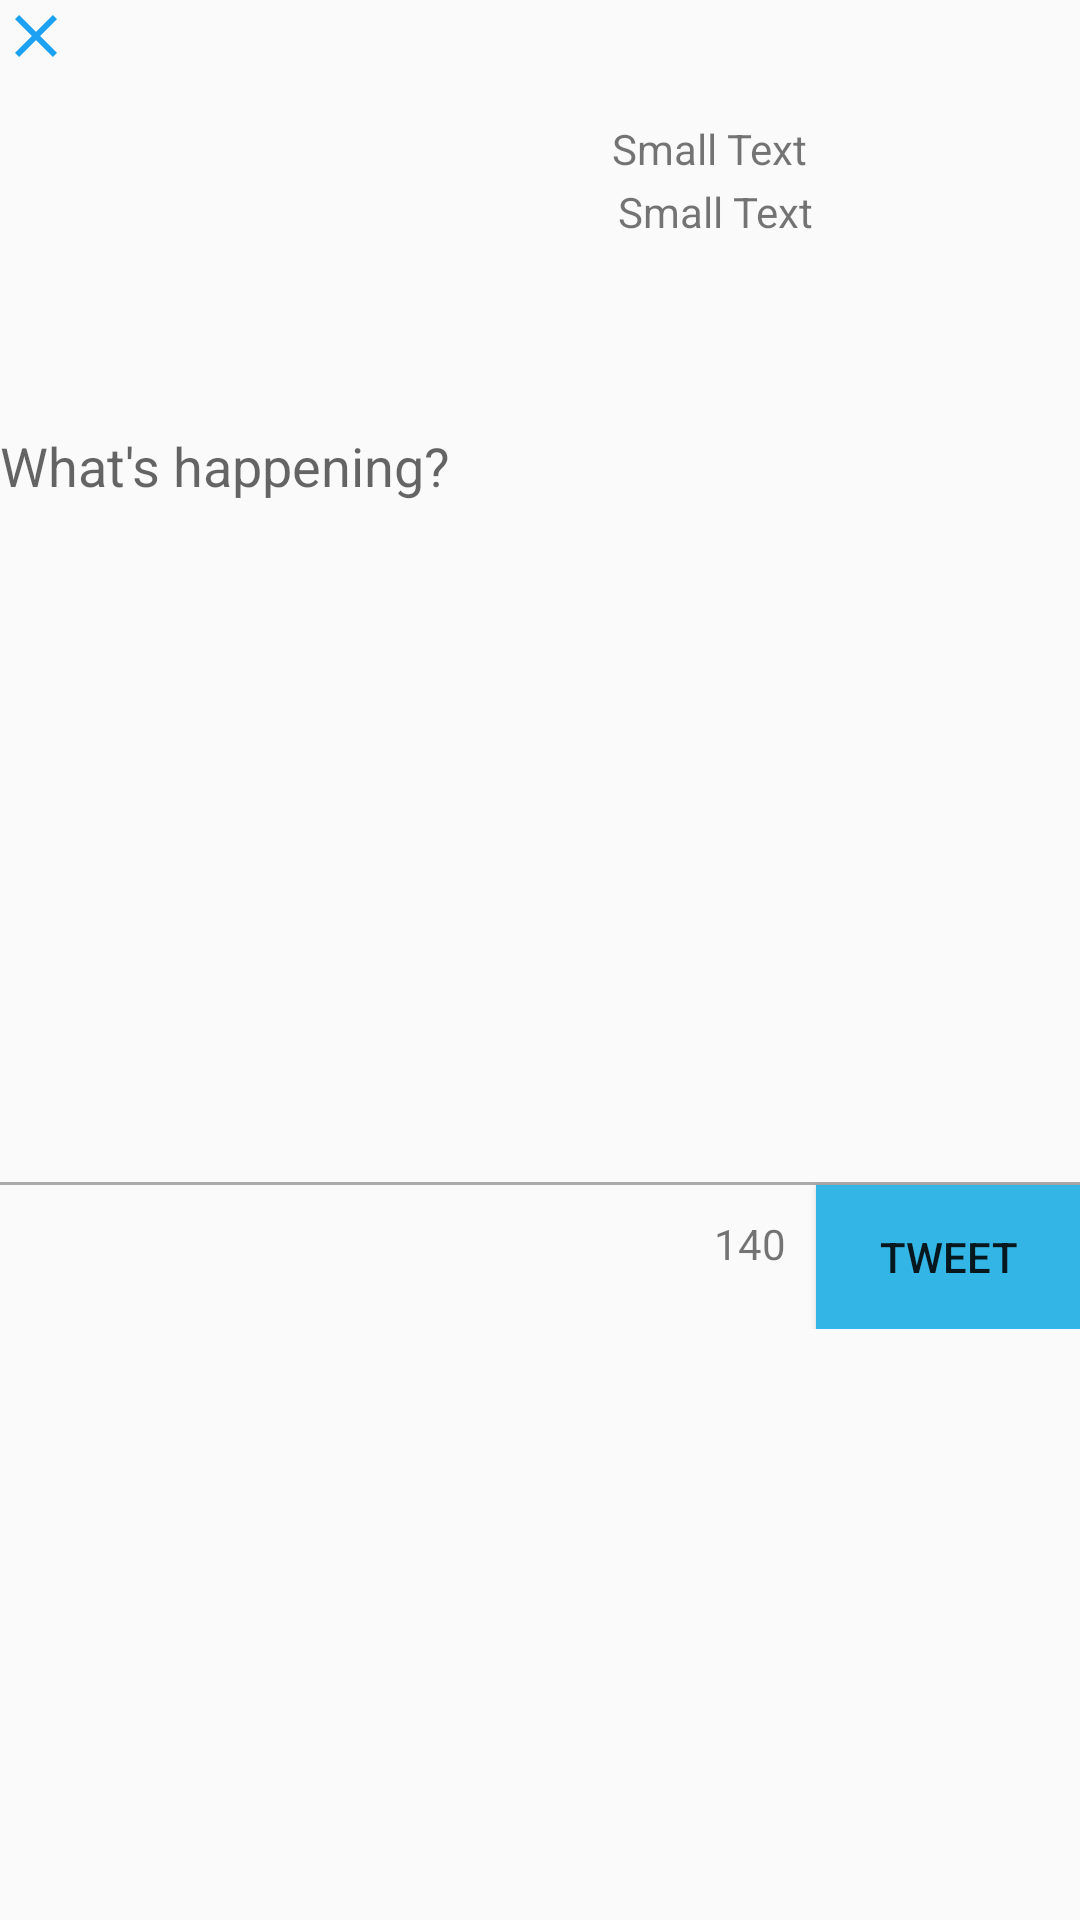

Here is an Android app screen rendered from its layout file. Give the layout XML and the strings, colors and styles it references.
<!-- AndroidManifest.xml: application theme AppTheme -->
<!-- res/layout/reply_fragment.xml -->
<?xml version="1.0" encoding="utf-8"?>
<layout xmlns:android="http://schemas.android.com/apk/res/android"
    xmlns:tools="http://schemas.android.com/tools"
    >
    <LinearLayout android:orientation="vertical"
        android:layout_width="match_parent"
        android:layout_height="match_parent">
        <ImageView
            android:layout_width="wrap_content"
            android:layout_height="wrap_content"
            android:id="@+id/iv_cancel"
            android:layout_alignParentTop="true"
            android:layout_alignParentLeft="true"
            android:layout_alignParentStart="true"
            android:src="@drawable/ic_cancel"
            />
        <RelativeLayout
            android:layout_width="match_parent"
            android:layout_height="100dp"
            android:paddingBottom="@dimen/activity_vertical_margin"
            android:paddingLeft="@dimen/activity_horizontal_margin"
            android:paddingRight="@dimen/activity_horizontal_margin"
            android:paddingTop="@dimen/activity_vertical_margin"
            tools:context="com.codepath.apps.mysimpletweets.activity.ComposeActivity">

            <TextView
                android:layout_width="wrap_content"
                android:layout_height="wrap_content"
                android:textAppearance="?android:attr/textAppearanceSmall"
                android:text="Small Text"
                android:id="@+id/tv_name"
                android:padding="2dp"
                android:layout_below="@+id/tv_hashtag"
                android:layout_alignParentRight="true"
                android:layout_alignParentEnd="true"
                android:layout_marginRight="71dp"
                android:layout_marginEnd="71dp" />

            <TextView
                android:layout_width="wrap_content"
                android:layout_height="wrap_content"
                android:textAppearance="?android:attr/textAppearanceSmall"
                android:text="Small Text"
                android:id="@+id/tv_hashtag"
                android:layout_alignParentTop="true"
                android:layout_alignLeft="@+id/tv_name"
                android:layout_alignStart="@+id/tv_name" />
            <ImageView
                android:layout_width="50dp"
                android:layout_height="50dp"
                android:id="@+id/iv_profile_pic"
                android:layout_alignTop="@+id/tv_hashtag"
                android:layout_alignParentRight="true"
                android:layout_alignParentEnd="true" />
        </RelativeLayout>
        <TextView
            android:layout_width="match_parent"
            android:layout_height="wrap_content"
            android:id="@+id/tv_reply_to"/>
        <RelativeLayout android:layout_height="wrap_content"
            android:layout_width="match_parent">
            <EditText
                android:layout_width="match_parent"
                android:background="@drawable/textinputborder"
                android:layout_height="150dp"
                android:id="@+id/et_tweet"
                android:layout_alignParentRight="true"
                android:layout_alignParentEnd="true"
                android:paddingBottom="50dp"
                android:gravity="top|left"
                android:hint="What's happening?"/>
        </RelativeLayout>
        <RelativeLayout
            android:layout_width="match_parent"
            android:layout_height="150dp"
            android:paddingTop="10dp"
            >
            <View
                android:layout_width="match_parent"
                android:layout_height="1dp"
                android:background="@android:color/darker_gray"
                android:layout_above="@+id/btn_tweet"
                android:id="@+id/vw_separator" />
            <Button
                android:layout_width="wrap_content"
                android:layout_height="wrap_content"
                android:text="Tweet"
                android:id="@+id/btn_tweet"
                android:background="@android:color/holo_blue_light"
                android:layout_alignParentBottom="true"
                android:layout_alignParentRight="true"
                />

            <TextView
                android:layout_width="wrap_content"
                android:layout_height="wrap_content"
                android:textAppearance="?android:attr/textAppearanceSmall"
                android:text="140"
                android:id="@+id/tv_word_count"
                android:layout_below="@id/vw_separator"
                android:padding="10dp"
                android:layout_toLeftOf="@+id/btn_tweet"
                android:layout_toStartOf="@+id/btn_tweet"
                />
        </RelativeLayout>
    </LinearLayout>

</layout>
<!-- resources referenced by this layout -->
<resources>
  <dimen name="activity_horizontal_margin">16dp</dimen>
  <dimen name="activity_vertical_margin">16dp</dimen>
  <!-- drawable ic_cancel (drawable) -->
  <vector xmlns:android="http://schemas.android.com/apk/res/android"
          android:width="24dp"
          android:height="24dp"
          android:viewportWidth="24.0"
          android:viewportHeight="24.0">
      <path
          android:fillColor="@color/twitter_blue"
          android:pathData="M19,6.41L17.59,5 12,10.59 6.41,5 5,6.41 10.59,12 5,17.59 6.41,19 12,13.41 17.59,19 19,17.59 13.41,12z"/>
  
  </vector>
  <style name="AppTheme" parent="AppBaseTheme">
          
      </style>
  <color name="twitter_blue">#1DA1F2</color>
  <style name="AppBaseTheme" parent="Theme.AppCompat.Light.NoActionBar">
          
      </style>
</resources>
